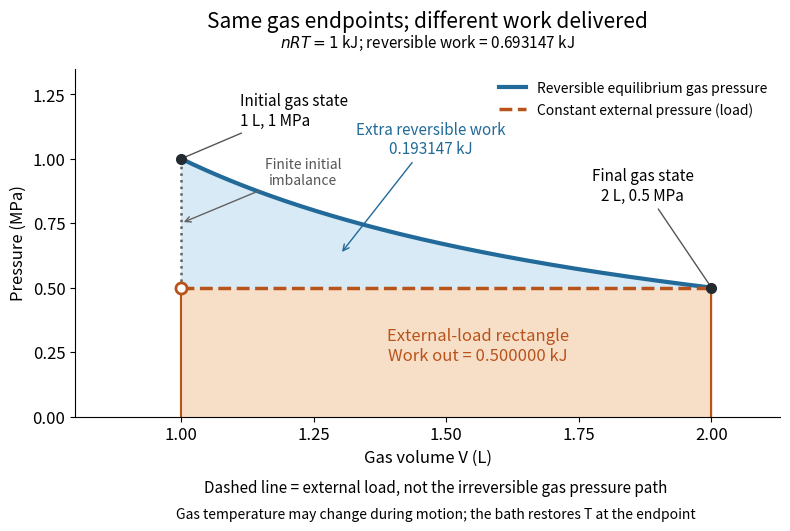

Here is the Python script that generated this plot: (Note: this script raises an exception after producing the figure.)
"""Compare a reversible gas path with a constant external-load work rectangle.

Tested with Python 3.14.4, NumPy 2.3.5, Matplotlib 3.10.7.
Writes an opaque white reversible-versus-constant-load-work.png to cwd.
The irreversible gas path and its time dependence are deliberately unspecified.
"""

from pathlib import Path

import matplotlib.pyplot as plt
import numpy as np


def main():
    volume = np.linspace(1.0, 2.0, 1001)  # L
    reversible_pressure = 1.0 / volume  # MPa
    external_pressure = np.full_like(volume, 0.5)  # MPa
    reversible_work = np.log(2.0)  # kJ
    load_work = 0.5 * (volume[-1] - volume[0])  # kJ
    extra_work = reversible_work - load_work
    assert abs(np.trapezoid(reversible_pressure - external_pressure, volume)
               - extra_work) < 1e-7
    assert load_work == 0.5 and extra_work > 0
    # Total entropy divided by nR: reservoir at T, ideal work store.
    assert np.isclose(np.log(2) - reversible_work, 0)
    assert np.isclose(np.log(2) - load_work, extra_work)
    plt.rcParams.update({"font.size": 12, "figure.facecolor": "white",
                         "axes.facecolor": "white", "savefig.facecolor": "white"})
    fig, ax = plt.subplots(figsize=(8.2, 5.8), dpi=120)
    fig.subplots_adjust(left=0.11, right=0.97, bottom=0.22, top=0.82)
    blue, orange = "#216a99", "#b8531c"
    ax.fill_between(volume, 0, external_pressure, color="#f7dfc7")
    ax.fill_between(volume, external_pressure, reversible_pressure, color="#d7eaf5")
    ax.plot(volume, reversible_pressure, color=blue, lw=3,
            label="Reversible equilibrium gas pressure")
    ax.plot(volume, external_pressure, color=orange, lw=2.5, ls="--",
            label="Constant external pressure (load)")
    ax.vlines([1, 2], 0, 0.5, color=orange, lw=1.5)
    ax.plot([1, 1], [0.5, 1], color="#626262", ls=":", lw=1.8)
    ax.plot([1, 2], [1, 0.5], "o", color="#232a30", ms=7, zorder=5)
    ax.plot(1, 0.5, "o", color=orange, mfc="white", ms=8, mew=2, zorder=6)
    ax.annotate("Initial gas state\n1 L, 1 MPa", (1, 1), xytext=(1.11, 1.13),
                fontsize=11, arrowprops={"arrowstyle": "-", "color": "#555555"})
    ax.annotate("Final gas state\n2 L, 0.5 MPa", (2, 0.5), xytext=(1.87, 0.84),
                ha="center", fontsize=11,
                arrowprops={"arrowstyle": "-", "color": "#555555"})
    ax.annotate("Finite initial\nimbalance", (1, 0.75), xytext=(1.23, 0.9),
                ha="center", fontsize=10, color="#555555",
                arrowprops={"arrowstyle": "->", "color": "#626262"})
    ax.text(1.56, 0.22, "External-load rectangle\nWork out = 0.500000 kJ",
            ha="center", fontsize=12, color=orange)
    ax.annotate("Extra reversible work\n0.193147 kJ", (1.3, 0.63),
                xytext=(1.47, 1.02), ha="center", fontsize=11, color=blue,
                arrowprops={"arrowstyle": "->", "color": blue})
    ax.set(xlim=(0.8, 2.13), ylim=(0, 1.35), xlabel="Gas volume V (L)",
           ylabel="Pressure (MPa)")
    ax.set_xticks([1, 1.25, 1.5, 1.75, 2])
    ax.set_yticks([0, 0.25, 0.5, 0.75, 1, 1.25])
    ax.spines[["top", "right"]].set_visible(False)
    ax.set_title("Same gas endpoints; different work delivered", fontsize=15, pad=30)
    ax.text(0.5, 1.06, r"$nRT=1$ kJ; reversible work = 0.693147 kJ",
            transform=ax.transAxes, ha="center", fontsize=11)
    ax.legend(loc="upper right", fontsize=10, frameon=False)
    fig.text(0.55, 0.09, "Dashed line = external load, not the irreversible gas pressure path",
             ha="center", fontsize=11)
    fig.text(0.55, 0.045, "Gas temperature may change during motion; the bath restores T at the endpoint",
             ha="center", fontsize=10)
    fig.savefig(Path(__file__).with_suffix(".png").name, transparent=False)
    plt.close(fig)
    print(f"Load work = {load_work:.9f} kJ; extra reversible work = {extra_work:.9f} kJ")
    print(f"Entropy production / (nR): reversible = 0; constant load = {extra_work:.9f}")


if __name__ == "__main__":
    main()
